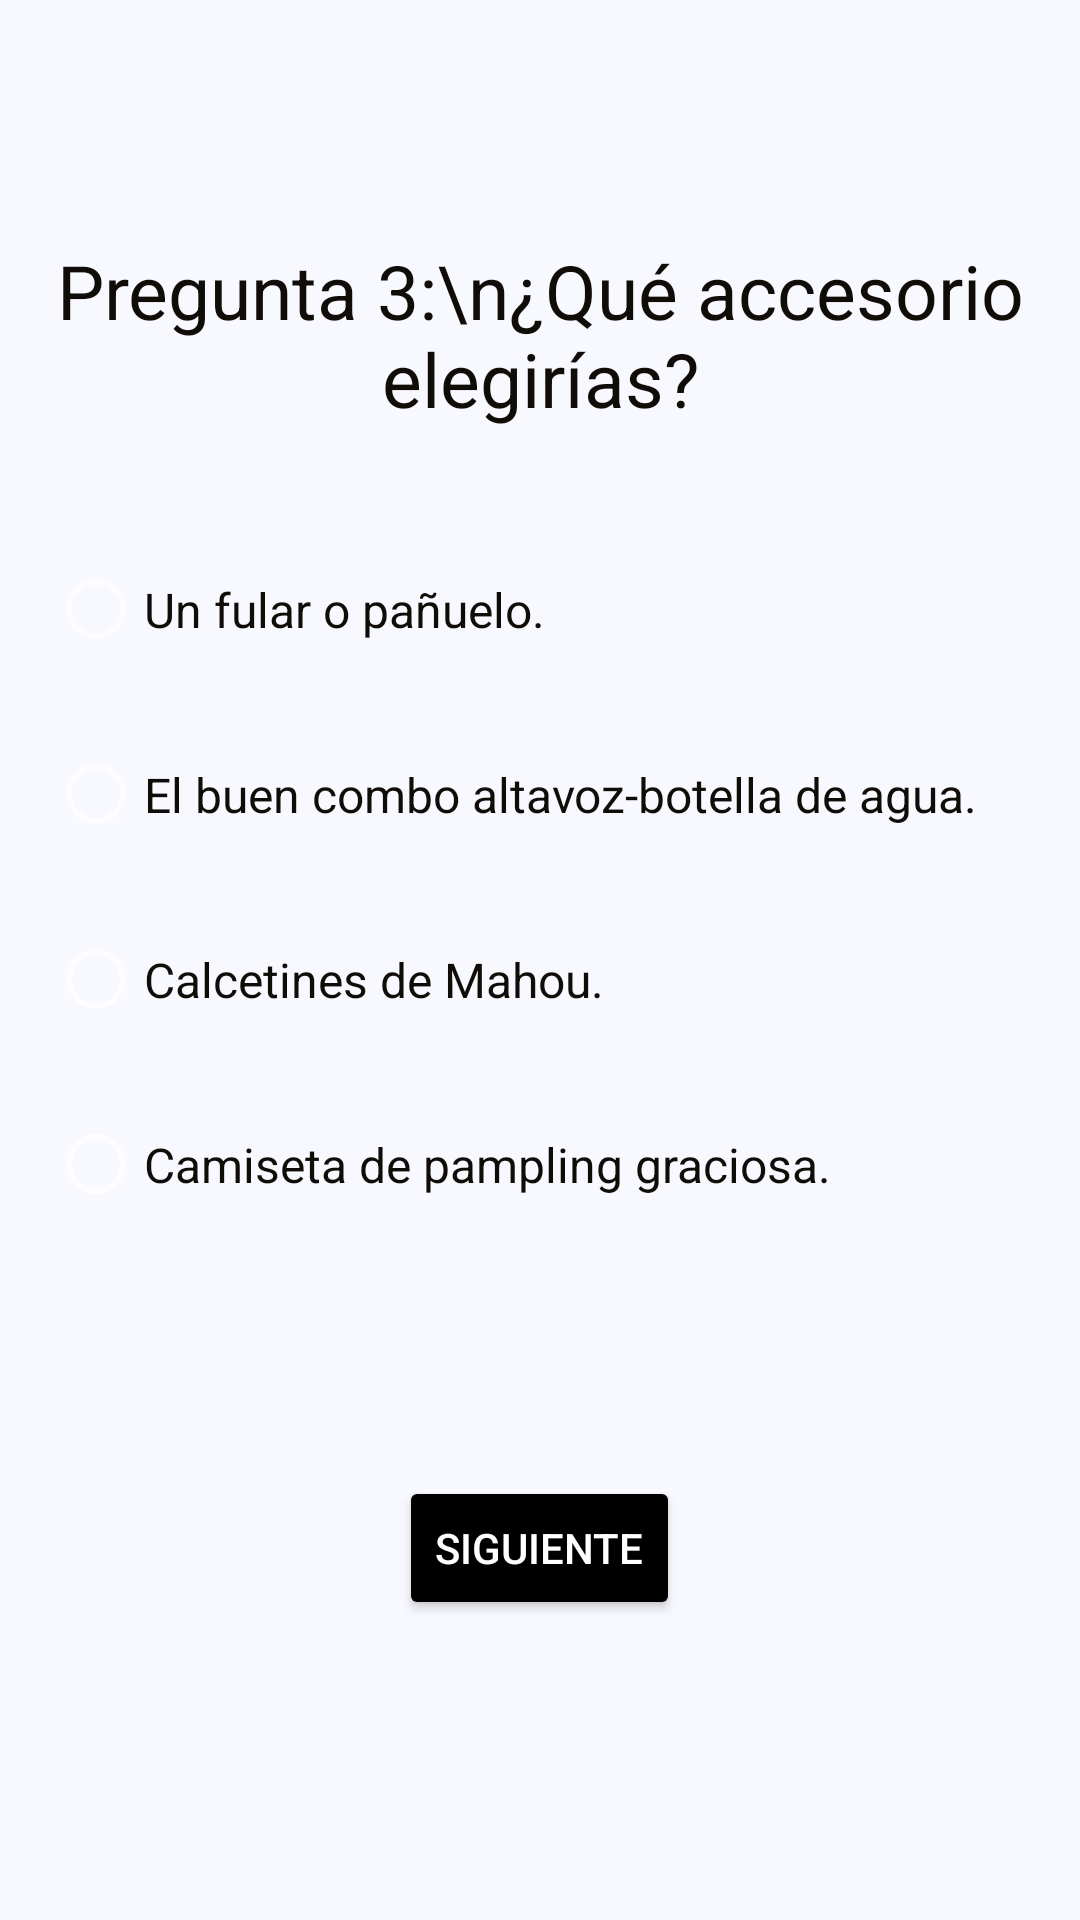

Android layout source for this screen:
<!-- AndroidManifest.xml: application theme Theme.AppCompat.NoActionBar -->
<!-- res/layout/activity_tercera_pregunta.xml -->
<?xml version="1.0" encoding="utf-8"?>
<FrameLayout xmlns:android="http://schemas.android.com/apk/res/android"
    xmlns:app="http://schemas.android.com/apk/res-auto"
    xmlns:tools="http://schemas.android.com/tools"
    android:layout_width="match_parent"
    android:layout_height="match_parent"
    android:background="#f8f8ff"
    tools:context=".PrimeraPreguntaActivity">

    <TextView
        android:id="@+id/textPregunta"
        android:layout_width="wrap_content"
        android:layout_height="wrap_content"
        android:layout_gravity="top|center"
        android:layout_marginTop="80dp"
        android:text="Pregunta 3:\n¿Qué accesorio elegirías?"
        android:textAlignment="center"
        android:textColor="#100c08"
        android:textSize="25dp">

    </TextView>

    <RadioGroup
        android:id="@+id/grupoRadio"
        android:layout_width="328dp"
        android:layout_height="295dp"
        android:layout_gravity="center|center_horizontal">

        <RadioButton
            android:id="@+id/respElvira"
            android:layout_width="wrap_content"
            android:layout_height="wrap_content"
            android:layout_marginLeft="0dp"
            android:checked="false"
            android:paddingTop="20dp"
            android:paddingBottom="20dp"
            android:text="Un fular o pañuelo."
            android:textColor="#100c08"
            android:textColorHint="#100c08"
            android:textSize="16dp"></RadioButton>

        <RadioButton
            android:id="@+id/respLuis"
            android:layout_width="wrap_content"
            android:layout_height="wrap_content"
            android:checked="false"
            android:paddingTop="20dp"
            android:paddingBottom="20dp"
            android:text="El buen combo altavoz-botella de agua."
            android:textColor="#100c08"
            android:textSize="16sp"></RadioButton>

        <RadioButton
            android:id="@+id/respCarlos"
            android:layout_width="wrap_content"
            android:layout_height="wrap_content"
            android:checked="false"
            android:paddingTop="20dp"
            android:paddingBottom="20dp"
            android:text="Calcetines de Mahou."
            android:textColor="#100c08"
            android:textSize="16sp"></RadioButton>

        <RadioButton
            android:id="@+id/respRamon"
            android:layout_width="wrap_content"
            android:layout_height="wrap_content"
            android:checked="false"
            android:paddingTop="20dp"
            android:paddingBottom="20dp"
            android:text="Camiseta de pampling graciosa."
            android:textColor="#100c08"
            android:textColorHint="#100c08"
            android:textSize="16sp"></RadioButton>


    </RadioGroup>

    <Button
        android:id="@+id/btnPregunta1"
        android:layout_width="wrap_content"
        android:layout_height="wrap_content"
        android:textColor="@color/white"
        android:layout_gravity="bottom|center_horizontal"
        android:layout_marginBottom="100dp"
        android:backgroundTint="@color/black"
        android:onClick="cuartaPregunta"
        android:text="Siguiente"></Button>

</FrameLayout>
<!-- resources referenced by this layout -->
<resources>

  <!-- not gathered from this repository: default colours our renderer supplied (Android Studio template values) -->
  <color name="black">#FF000000</color>
  <color name="white">#FFFFFFFF</color>
</resources>
